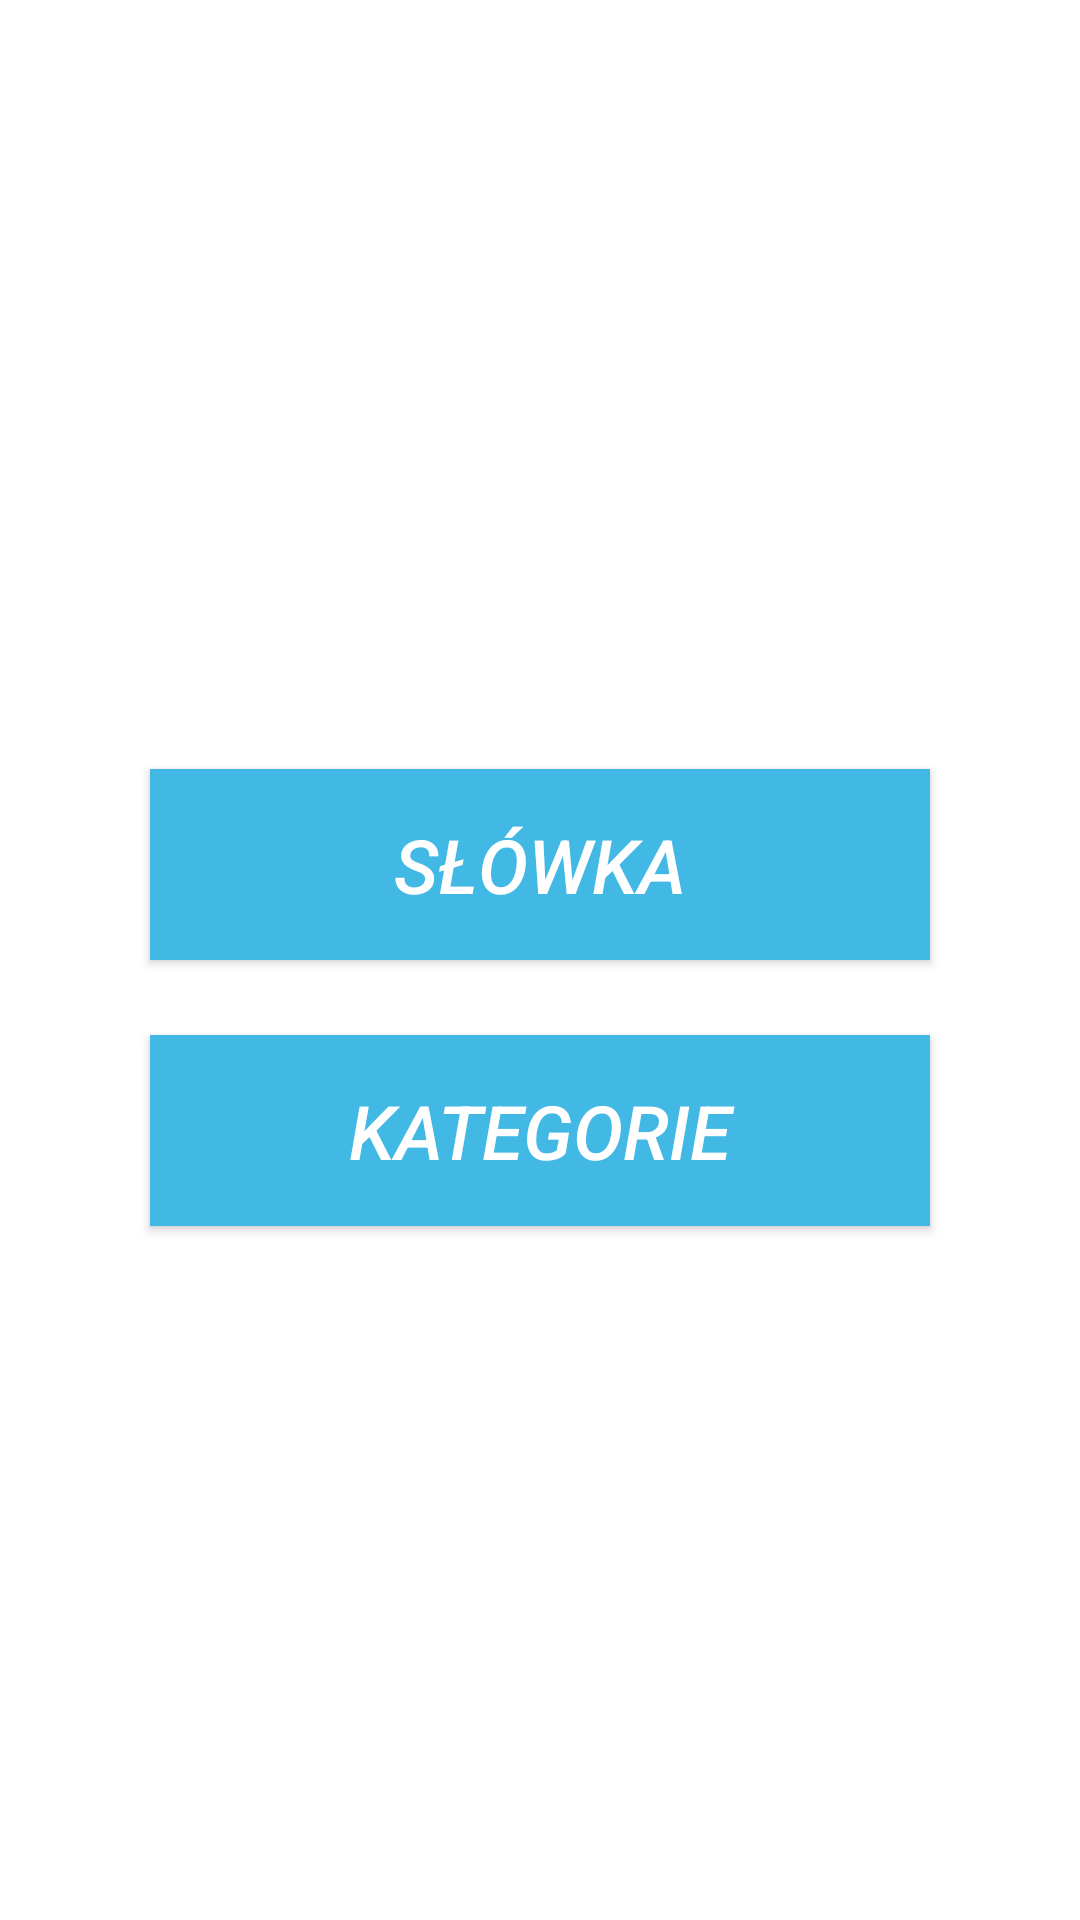

Reconstruct the res/layout file that produces this screen, plus the resources it refers to.
<!-- AndroidManifest.xml: application theme AppTheme -->
<!-- res/layout/activity_dictionary.xml -->
<?xml version="1.0" encoding="utf-8"?>
<LinearLayout xmlns:android="http://schemas.android.com/apk/res/android"
    xmlns:tools="http://schemas.android.com/tools"
    style="@style/LinearyLayoutStyle.CenterGravityWhite"
    tools:context="com.chmc.project.flascard.DictionaryActivity">

    
    <Button
        android:layout_width="match_parent"
        android:layout_height="wrap_content"
        style="@style/ButtonStyle2"
        android:text="@string/edit_word"
        android:onClick="onEditWordClick"
        android:layout_marginLeft="50dp"
        android:layout_marginRight="50dp"
        />

    <Button
        android:layout_width="match_parent"
        android:layout_height="wrap_content"
        style="@style/ButtonStyle2"
        android:text="@string/edt_category"
        android:onClick="onEditCategoryClick"
        android:layout_marginLeft="50dp"
        android:layout_marginRight="50dp"/>

</LinearLayout>
<!-- resources referenced by this layout -->
<resources>
  <string name="edit_word">Słówka</string>
  <string name="edt_category">Kategorie</string>
  <style name="ButtonStyle2">
          <item name="android:textSize">25sp</item>
          <item name="android:textColor">@color/colorWhite</item>
          <item name="android:background">@color/buttonBackground</item>
          <item name="android:gravity">center</item>
          <item name="android:layout_marginTop">25dp</item>
          <item name="android:paddingTop">15dp</item>
          <item name="android:paddingBottom">15dp</item>
          <item name="android:textStyle">italic</item>
      </style>
  <style name="LinearyLayoutStyle.CenterGravityWhite">
          <item name="android:gravity">center</item>
          <item name="android:background">@color/colorWhite</item>
      </style>
  <style name="AppTheme" parent="Theme.AppCompat.Light.DarkActionBar">
          
          <item name="colorPrimary">@color/colorPrimary</item>
          <item name="colorPrimaryDark">@color/colorPrimaryDark</item>
          <item name="colorAccent">@color/colorAccent</item>
          <item name="android:colorBackground">@color/colorWindowBackground</item>
      </style>
  <color name="colorWhite">#ffffff</color>
  <color name="buttonBackground">#42b8e4</color>
  <color name="colorPrimary">#00779f</color>
  <color name="colorPrimaryDark">#00779f</color>
  <color name="colorAccent">#00779f</color>
  <color name="colorWindowBackground">#0099cc</color>
</resources>
